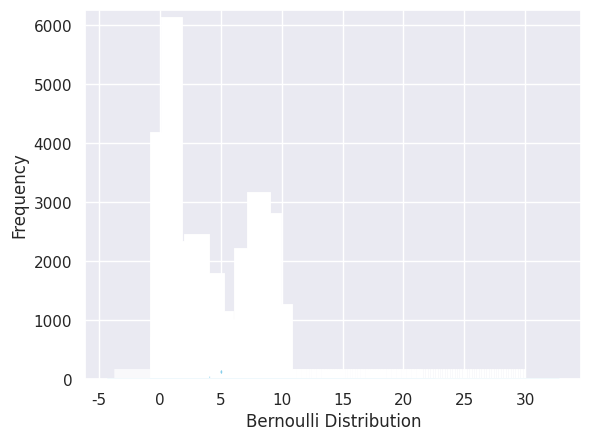

The matplotlib source for this figure:
import matplotlib.pyplot as plt
import seaborn as sns
sns.set(color_codes=True)

from scipy.stats import uniform, norm, gamma, expon, poisson, binom, bernoulli


# Uniform distribution -------------------------------------------------------------------------------------------------
n = 10000
start = 10
width = 20
data_uniform = uniform.rvs(size=n, loc=start, scale=width)

ax = sns.distplot(data_uniform,
                  bins=100,
                  kde=True,
                  color='skyblue',
                  hist_kws={"linewidth": 15, 'alpha': 1})
ax.set(xlabel='Uniform Distribution ', ylabel='Frequency')
plt.show()


# Normal distribution --------------------------------------------------------------------------------------------------
data_normal = norm.rvs(size=10000,loc=0,scale=1)
ax = sns.distplot(data_normal,
                  bins=100,
                  kde=True,
                  color='skyblue',
                  hist_kws={"linewidth": 15,'alpha':1})
ax.set(xlabel='Normal Distribution', ylabel='Frequency')
plt.show()


# Gamma distribution ---------------------------------------------------------------------------------------------------
# The gamma distribution is a two-parameter family of continuous probability distributions. While it is used rarely in
# its raw form but other popularly used distributions like exponential, chi-squared, erlang distributions are special
#  cases of the gamma distribution. The gamma distribution can be parameterized in terms of a shape parameter α=k and
# an inverse scale parameter β=1/θ, called a rate parameter., the symbol Γ(n) is the gamma function and is defined
# as (n−1)!
data_gamma = gamma.rvs(a=5, size=10000)
ax = sns.distplot(data_gamma,
                  kde=True,
                  bins=100,
                  color='skyblue',
                  hist_kws={"linewidth": 15,'alpha':1})
ax.set(xlabel='Gamma Distribution', ylabel='Frequency')
plt.show()


# Exponential distribution ---------------------------------------------------------------------------------------------
# The exponential distribution describes the time between events in a Poisson point process, i.e., a process in which
# events occur continuously and independently at a constant average rate. It has a parameter λ called rate parameter
data_expon = expon.rvs(scale=1,loc=0,size=1000)
ax = sns.distplot(data_expon,
                  kde=True,
                  bins=100,
                  color='skyblue',
                  hist_kws={"linewidth": 15,'alpha':1})
ax.set(xlabel='Exponential Distribution', ylabel='Frequency')
plt.show()


# Poisson distribution -------------------------------------------------------------------------------------------------
# Poisson random variable is typically used to model the number of times an event happened in a time interval.
# For example, the number of users visited on a website in an interval can be thought of a Poisson process.
# Poisson distribution is described in terms of the rate (μ) at which the events happen. An event can occur 0, 1, 2, …
# times in an interval. The average number of events in an interval is designated λ (lambda).
# Lambda is the event rate, also called the rate parameter.
# Note that the normal distribution is a limiting case of Poisson distribution with the parameter λ→∞. Also, if the
# times between random events follow an exponential distribution with rate λ, then the total number of events in a time
# period of length t follows the Poisson distribution with parameter λt.
data_poisson = poisson.rvs(mu=3, size=10000)
ax = sns.distplot(data_poisson,
                  bins=30,
                  kde=False,
                  color='skyblue',
                  hist_kws={"linewidth": 15,'alpha':1})
ax.set(xlabel='Poisson Distribution', ylabel='Frequency')
plt.show()


# Binomial distribution ------------------------------------------------------------------------------------------------
# A distribution where only two outcomes are possible, such as success or failure, gain or loss, win or lose and where
# the probability of success and failure is same for all the trials is called a Binomial Distribution. However, the
# outcomes need not be equally likely, and each trial is independent of each other. The parameters of a binomial
# distribution are n and p where n is the total number of trials, and p is the probability of success in each trial.
# Note that since the probability of success was greater than 0.5 the distribution is skewed towards the right side.
# Also, poisson distribution is a limiting case of a binomial distribution under the following conditions:
# 1. The number of trials is indefinitely large or n→∞
# 2. The probability of success for each trial is same and indefinitely small or p→0
# 3. np=λ is finite.
# Normal distribution is another limiting form of binomial distribution under the following conditions:
# 1.The  number of trials is indefinitely large, n→∞
# 2. Both p and q are not indefinitely small.
data_binom = binom.rvs(n=10,p=0.8,size=10000)
ax = sns.distplot(data_binom,
                  kde=False,
                  color='skyblue',
                  hist_kws={"linewidth": 15,'alpha':1})
ax.set(xlabel='Binomial Distribution', ylabel='Frequency')
plt.show()


# Bernoulli distribution -----------------------------------------------------------------------------------------------
# A Bernoulli distribution has only two possible outcomes, namely 1 (success) and 0 (failure), and a single trial,
# for example, a coin toss. So the random variable X which has a Bernoulli distribution can take value 1 with the
# probability of success, p, and the value 0 with the probability of failure, q or 1−p. The probabilities of success
# and failure need not be equally likely. The Bernoulli distribution is a special case of the binomial distribution
# where a single trial is conducted (n=1).
data_bern = bernoulli.rvs(size=10000,p=0.6)
ax= sns.distplot(data_bern,
                 kde=False,
                 color="skyblue",
                 hist_kws={"linewidth": 15,'alpha':1})
ax.set(xlabel='Bernoulli Distribution', ylabel='Frequency')
plt.show()